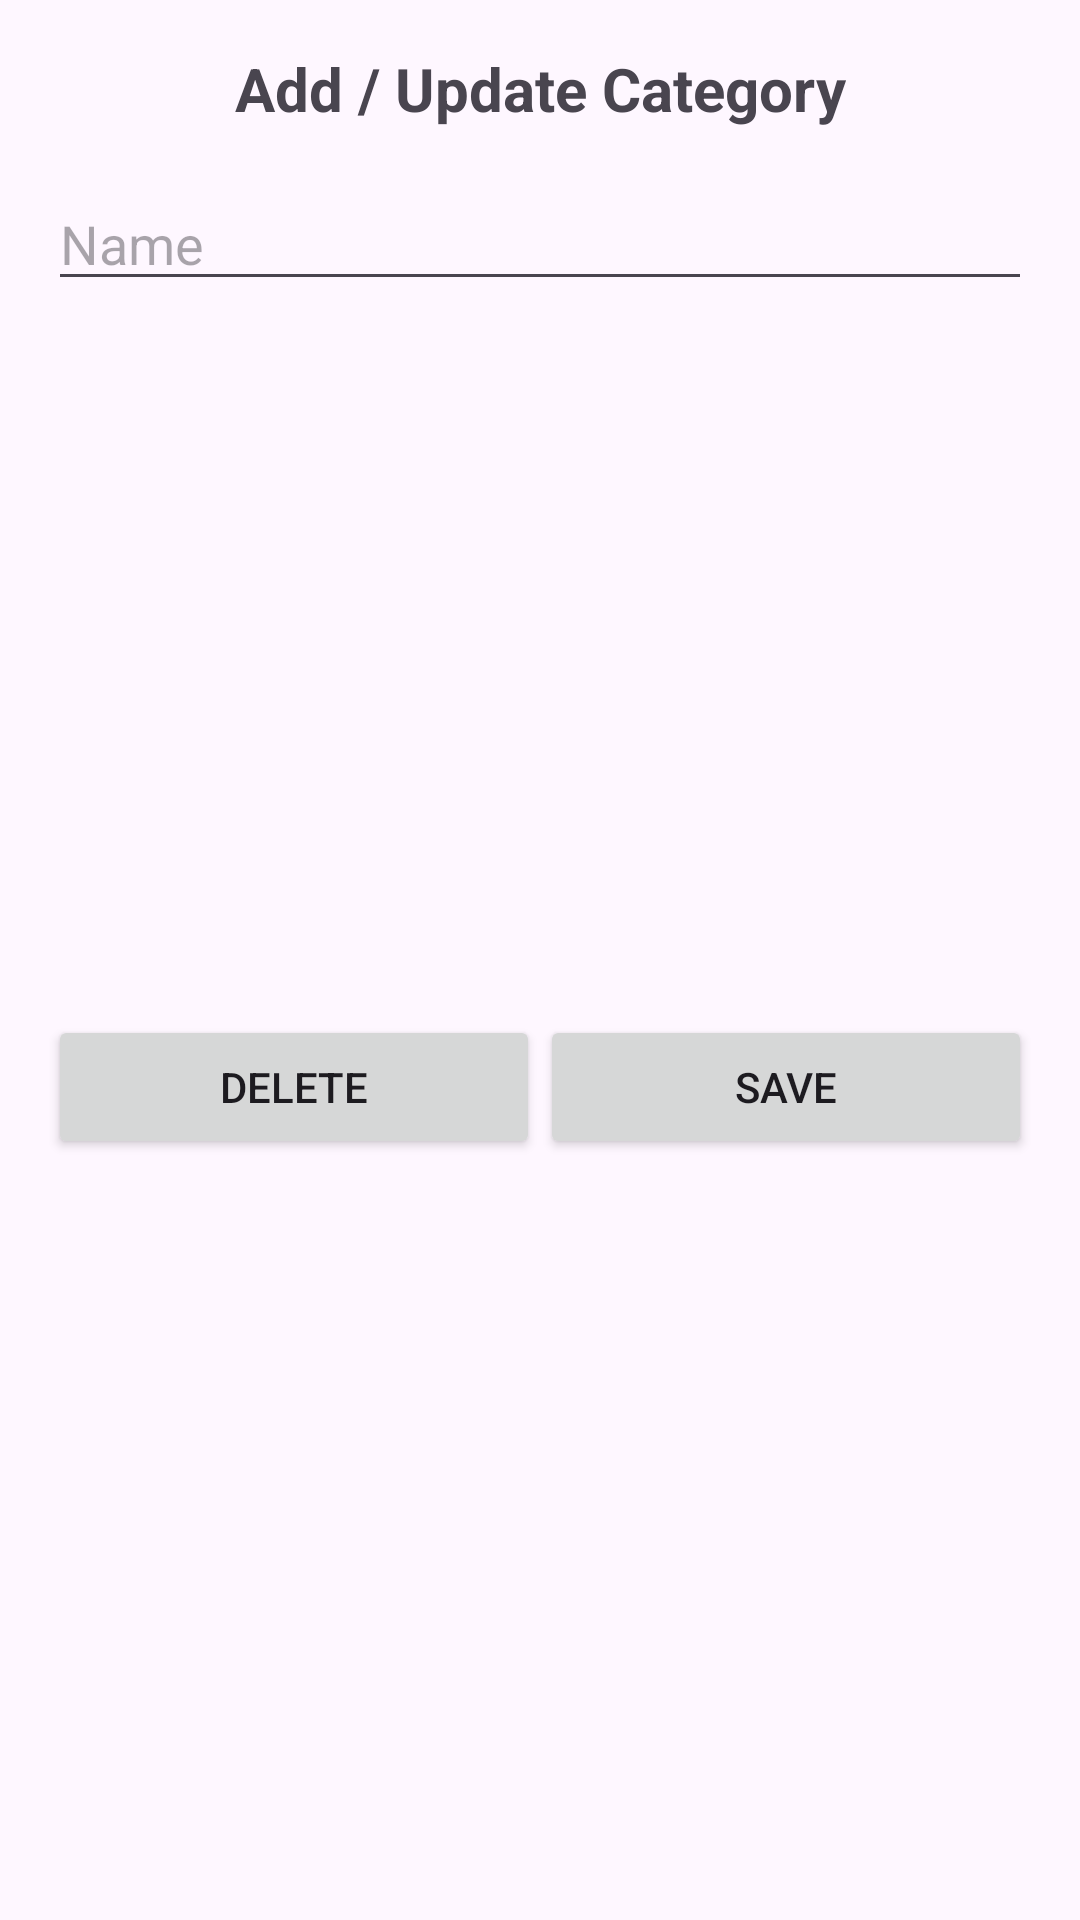

The Android layout XML behind this screen, and the referenced resources:
<!-- AndroidManifest.xml: application theme Theme.Material3.Light.NoActionBar -->
<!-- res/layout/dialog_add_update_category.xml -->
<?xml version="1.0" encoding="utf-8"?>
<androidx.constraintlayout.widget.ConstraintLayout
    xmlns:android="http://schemas.android.com/apk/res/android"
    xmlns:app="http://schemas.android.com/apk/res-auto"
    xmlns:tools="http://schemas.android.com/tools"
    android:layout_width="wrap_content"
    android:layout_height="wrap_content"
    android:padding="16dp">

    
    <TextView
        android:id="@+id/tvTitle"
        android:layout_width="wrap_content"
        android:layout_height="wrap_content"
        android:text="Add / Update Category"
        android:textSize="20sp"
        android:textStyle="bold"
        app:layout_constraintTop_toTopOf="parent"
        app:layout_constraintStart_toStartOf="parent"
        app:layout_constraintEnd_toEndOf="parent" />

    
    <EditText
        android:id="@+id/etCategoryName"
        android:layout_width="0dp"
        android:layout_height="wrap_content"
        android:layout_marginTop="16dp"
        android:hint="Name"
        app:layout_constraintTop_toBottomOf="@id/tvTitle"
        app:layout_constraintStart_toStartOf="parent"
        app:layout_constraintEnd_toEndOf="parent" />

    
    <Button
        android:id="@+id/btnSaveCategory"
        android:layout_width="0dp"
        android:layout_height="wrap_content"
        android:text="Save"
        app:layout_constraintTop_toBottomOf="@id/etCategoryName"
        app:layout_constraintEnd_toEndOf="parent"
        app:layout_constraintBottom_toBottomOf="parent"
        app:layout_constraintStart_toEndOf="@id/btnDeleteCategory"
        app:layout_constraintHorizontal_weight="1"
        tools:ignore="HardcodedText" />

    
    <Button
        android:id="@+id/btnDeleteCategory"
        android:layout_width="0dp"
        android:layout_height="wrap_content"
        android:text="Delete"
        app:layout_constraintTop_toBottomOf="@id/etCategoryName"
        app:layout_constraintStart_toStartOf="parent"
        app:layout_constraintEnd_toStartOf="@id/btnSaveCategory"
        app:layout_constraintBottom_toBottomOf="parent"
        app:layout_constraintHorizontal_weight="1"
        tools:ignore="HardcodedText" />

</androidx.constraintlayout.widget.ConstraintLayout>
<!-- resources referenced by this layout -->
<resources>

</resources>
